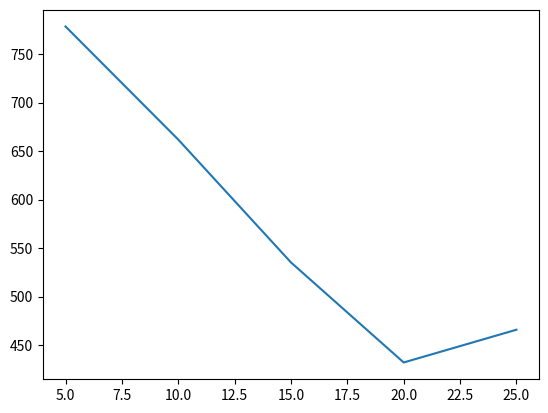

The script that saved this image:
import numpy as np
from matplotlib import pyplot as plt

min_cost = [
    [661.8737255402741, 0.98, 1e-05, 10],
    [535.2202351684961, 0.98, 1e-05, 15],
    [818.2749694071892, 0.98, 1e-05, 10],
    [677.1018218966664, 0.98, 1e-05, 15],
    [680.1675614097901, 0.98, 1e-05, 20],
    [701.4815140665976, 0.98, 1e-05, 20],
    [789.096194633804, 0.98, 1e-05, 25],
    [737.123601594679, 0.98, 1e-05, 25],
    [802.3082766184208, 0.98, 1e-05, 5],
    [778.4664366818404, 0.98, 1e-05, 5],
    [632.7075294181892, 0.98, 1e-05, 20], [604.6381546729243, 0.98, 1e-05, 20],
    [636.654110241132, 0.98, 1e-05, 20], [432.0859874711093, 0.98, 1e-05, 20],
    [584.2052705690734, 0.98, 1e-05, 20], [663.2339773590396, 0.98, 1e-05, 20],
    [465.8575345982798, 0.98, 1e-05, 25], [498.741460485719, 0.98, 1e-05, 25],
    [503.9314486858716, 0.98, 1e-05, 25], [587.7195020852052, 0.98, 1e-05, 25],
    [498.9698689109271, 0.98, 1e-05, 25], [612.9414797368551, 0.98, 1e-05, 25]
]

# min_cost = [
#     [560.4158434346504, 0.98, 1e-05, 10],
#     [465.8575345982798, 0.98, 1e-05, 25],
#     [697.6195868812031, 0.98, 1e-05, 5],
#     [616.0611925014385, 0.98, 1e-05, 15],
#     [625.6851161215172, 0.98, 1e-05, 5],
#     [626.5226254032178, 0.98, 1e-05, 10],
#     [632.7075294181892, 0.98, 1e-05, 20],
#     [498.741460485719, 0.98, 1e-05, 25],
#     [555.5800288001259, 0.98, 1e-05, 15],
#     [631.4215349681209, 0.98, 1e-05, 5],
#     [547.1084453763999, 0.98, 1e-05, 10],
#     [533.8988898203241, 0.98, 1e-05, 15],
#     [604.6381546729243, 0.98, 1e-05, 20],
#     [585.3877508380449, 0.98, 1e-05, 10],
#     [609.2681583442445, 0.98, 1e-05, 5],
#     [596.4927884185499, 0.98, 1e-05, 15],
#     [539.5564476427529, 0.98, 1e-05, 10],
#     [636.654110241132, 0.98, 1e-05, 20],
#     [503.9314486858716, 0.98, 1e-05, 25],
#     [543.1348745564186, 0.98, 1e-05, 5],
#     [432.0859874711093, 0.98, 1e-05, 20],
#     [587.7195020852052, 0.98, 1e-05, 25],
#     [526.1366199307332, 0.98, 1e-05, 5],
#     [654.710744237788, 0.98, 1e-05, 15],
#     [498.9698689109271, 0.98, 1e-05, 25],
#     [584.2052705690734, 0.98, 1e-05, 20],
#     [533.9306079369692, 0.98, 1e-05, 15],
#     [548.0976150780824, 0.98, 1e-05, 10],
#     [612.9414797368551, 0.98, 1e-05, 25],
#     [663.2339773590396, 0.98, 1e-05, 20],
# ]

min_cost = sorted(min_cost, key=lambda x: x[3])
print(min_cost)

costs = []
networks = []
for experiment in min_cost:
    if experiment[3] not in networks:
        networks.append(experiment[3])
        costs.append(experiment[0])
    else:
        index = networks.index(experiment[3])
        costs[index] = min(costs[index], experiment[0])

print(costs)
print(networks)
sorted_data = sorted(zip(networks, costs))
sorted_gammas, sorted_costs = zip(*sorted_data)

plt.plot(sorted_gammas, sorted_costs)  # 限定
# plt.xlim((0.8, 1.02))
# my_x_ticks = np.arange(0.8, 1.02, 0.02)
# plt.xticks(my_x_ticks)
plt.show()
